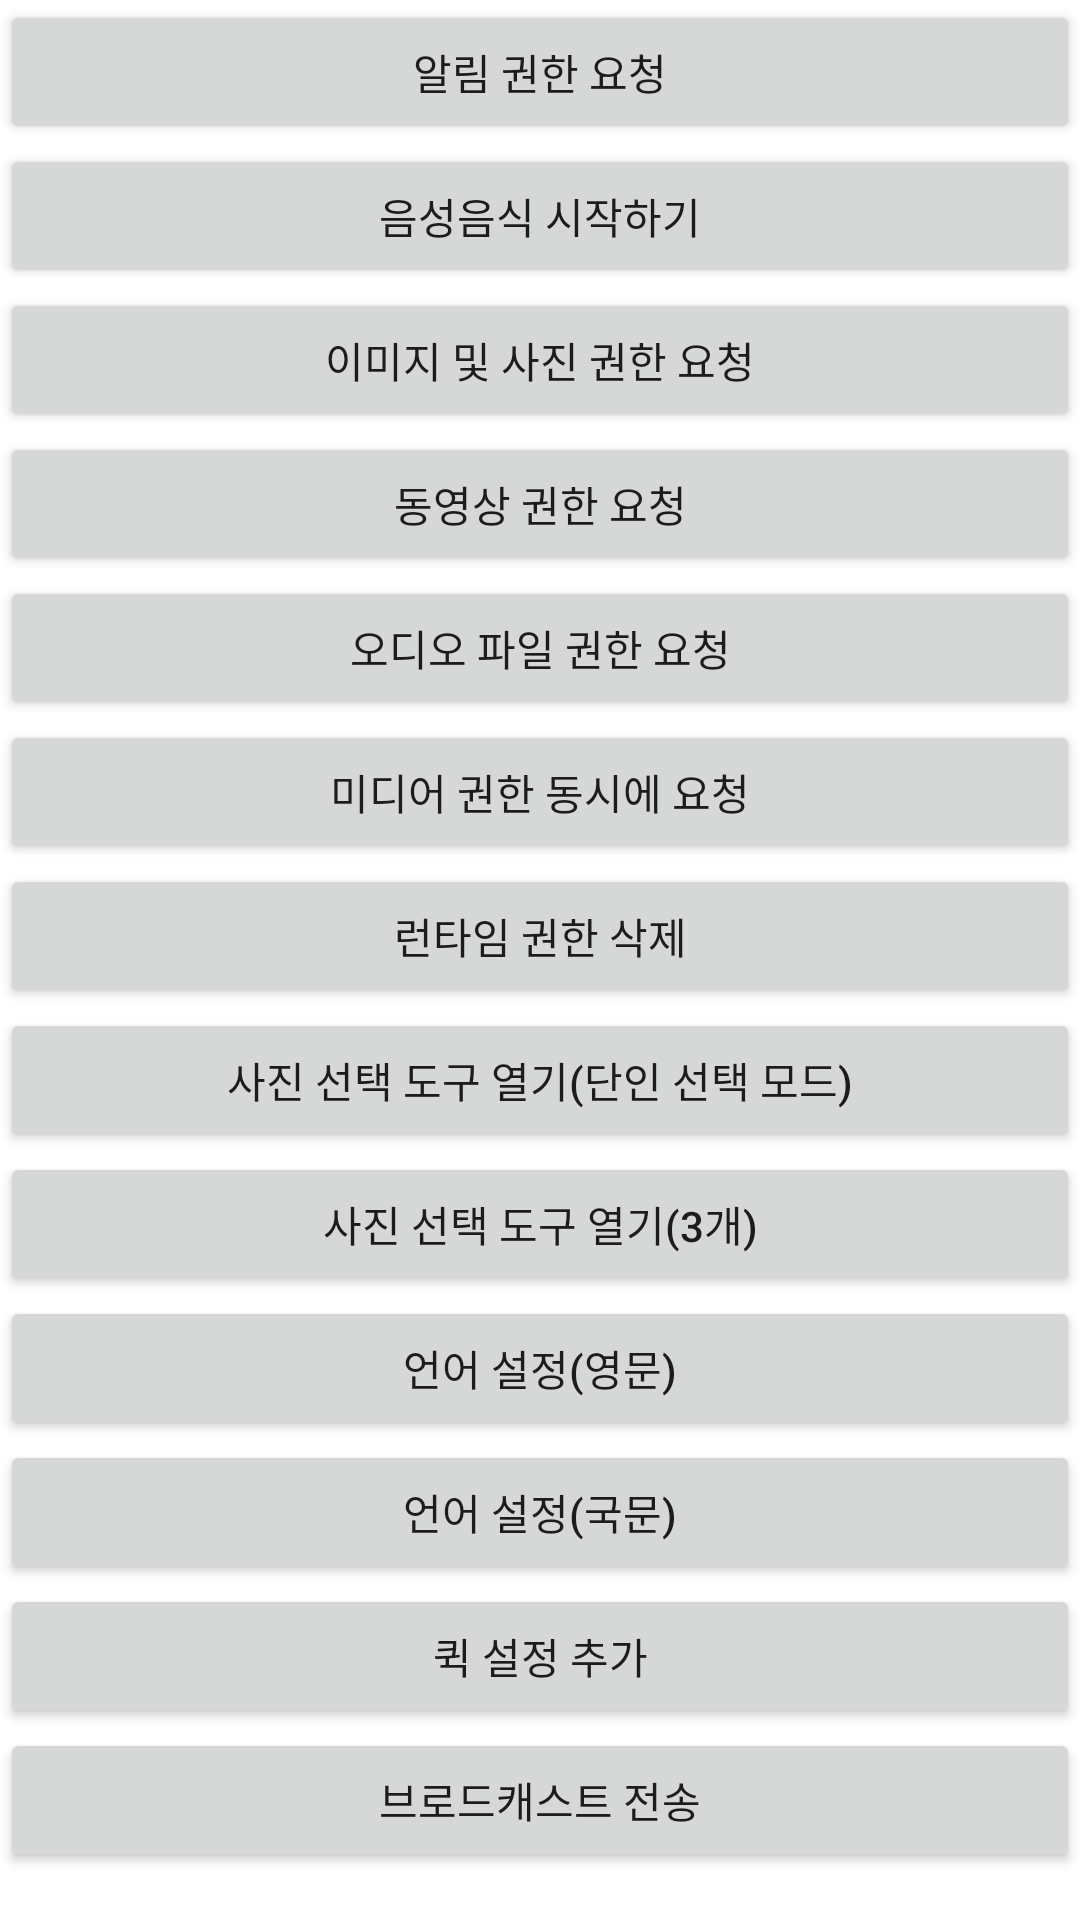

Layout XML and referenced resources for this Android screen:
<!-- AndroidManifest.xml: application theme Theme.BucketAppTest -->
<!-- res/layout/activity_main.xml -->
<?xml version="1.0" encoding="utf-8"?>
<ScrollView xmlns:android="http://schemas.android.com/apk/res/android"
    xmlns:app="http://schemas.android.com/apk/res-auto"
    xmlns:tools="http://schemas.android.com/tools"
    android:layout_width="match_parent"
    android:layout_height="match_parent"
    tools:context=".MainActivity">

    <LinearLayout
        android:layout_width="match_parent"
        android:layout_height="match_parent"
        android:orientation="vertical">

        <Button
            android:id="@+id/btnNotificationPermission"
            android:layout_width="match_parent"
            android:layout_height="wrap_content"
            android:text="알림 권한 요청" />

        <Button
            android:id="@+id/btnSpeechService"
            android:layout_width="match_parent"
            android:layout_height="wrap_content"
            android:text="음성음식 시작하기"
            tools:layout_editor_absoluteX="16dp"
            tools:layout_editor_absoluteY="138dp" />

        <Button
            android:id="@+id/btnImagePermission"
            android:layout_width="match_parent"
            android:layout_height="wrap_content"
            android:text="이미지 및 사진 권한 요청" />

        <Button
            android:id="@+id/btnRecordPermission"
            android:layout_width="match_parent"
            android:layout_height="wrap_content"
            android:text="동영상 권한 요청" />

        <Button
            android:id="@+id/btnAudioPermission"
            android:layout_width="match_parent"
            android:layout_height="wrap_content"
            android:text="오디오 파일 권한 요청" />

        <Button
            android:id="@+id/btnReadStoragePermission"
            android:layout_width="match_parent"
            android:layout_height="wrap_content"
            android:text="미디어 권한 동시에 요청" />

        <Button
            android:id="@+id/btnRemovePermission"
            android:layout_width="match_parent"
            android:layout_height="wrap_content"
            android:text="런타임 권한 삭제" />

        <Button
            android:id="@+id/btnOpenImageSelectorSingleMode"
            android:layout_width="match_parent"
            android:layout_height="wrap_content"
            android:text="사진 선택 도구 열기(단인 선택 모드)" />

        <Button
            android:id="@+id/btnOpenImageSelectorMultipleMode"
            android:layout_width="match_parent"
            android:layout_height="wrap_content"
            android:text="사진 선택 도구 열기(3개)" />

        <Button
            android:id="@+id/btnSetLocalesEn"
            android:layout_width="match_parent"
            android:layout_height="wrap_content"
            android:text="언어 설정(영문)" />

        <Button
            android:id="@+id/btnSetLocalesKo"
            android:layout_width="match_parent"
            android:layout_height="wrap_content"
            android:text="언어 설정(국문)" />

        <Button
            android:id="@+id/btnAddQuickTile"
            android:layout_width="match_parent"
            android:layout_height="wrap_content"
            android:text="퀵 설정 추가" />

        <Button
            android:id="@+id/btnSendBroadcast"
            android:layout_width="match_parent"
            android:layout_height="wrap_content"
            android:text="브로드캐스트 전송" />

    </LinearLayout>

</ScrollView>
<!-- resources referenced by this layout -->
<resources>
  <style name="Theme.BucketAppTest" parent="Theme.MaterialComponents.DayNight.DarkActionBar">
          
          <item name="colorPrimary">@color/purple_500</item>
          <item name="colorPrimaryVariant">@color/purple_700</item>
          <item name="colorOnPrimary">@color/white</item>
          
          <item name="colorSecondary">@color/teal_200</item>
          <item name="colorSecondaryVariant">@color/teal_700</item>
          <item name="colorOnSecondary">@color/black</item>
          
          <item name="android:statusBarColor" tools:targetApi="l">?attr/colorPrimaryVariant</item>
          
      </style>
  <!-- not gathered from this repository: default colours our renderer supplied (Android Studio template values) -->
  <color name="purple_500">#FF6200EE</color>
  <color name="purple_700">#FF3700B3</color>
  <color name="teal_200">#FF03DAC5</color>
  <color name="teal_700">#FF018786</color>
  <color name="black">#FF000000</color>
  <color name="white">#FFFFFFFF</color>
</resources>
